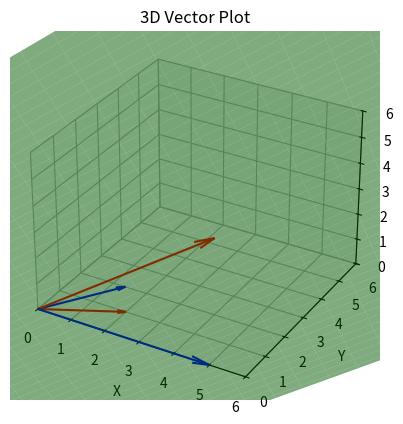

Recreate this plot in Python.
import matplotlib.pyplot as plt
import numpy as np
from mpl_toolkits.mplot3d import Axes3D
x = np.linspace(-10, 10, 100)
y = np.linspace(-10, 10, 100)
X, Y = np.meshgrid(x, y)

x_1 = np.array([2, 1, 0])
x_2 = np.array([4, 2, 3])

B = np.array([5, 0, 0])
C = np.array([2, 1, 1])

a, b, c = np.cross(x_1, x_2) / 3
d = (- a * x_1[0] - b * x_1[1] - c * x_1[2]) 

Z = (-a * X - b * Y) 

fig = plt.figure()
ax = fig.add_subplot(111, projection='3d')


#Vektor x_1 og x_2
ax.quiver(0, 0, 0, x_1[0], x_1[1], x_1[2], color='r', arrow_length_ratio=0.1)
ax.quiver(0, 0, 0, x_2[0], x_2[1], x_2[2], color='r', arrow_length_ratio=0.1)


#vektor b og c
ax.quiver(0, 0, 0, B[0], B[1], B[2], color='b', arrow_length_ratio=0.1)
ax.quiver(0, 0, 0, C[0], C[1], C[2], color='b', arrow_length_ratio=0.1)

#plan
ax.plot_surface(2*Y, 1/2*X, Z,  color = "g", alpha = 0.5)

#print(a, b, c, d)


ax.set_xlim([0, 6])
ax.set_ylim([0, 6])
ax.set_zlim([0, 6])

ax.set_xlabel('X')
ax.set_ylabel('Y')
ax.set_zlabel('Z')
plt.title('3D Vector Plot')


plt.show()

# import matplotlib.pyplot as plt
# import numpy as np

# x = np.linspace(-6, 6, 100)
# y = np.linspace(-6, 6, 100)
# X, Y = np.meshgrid(x, y)

# x_1 = np.array([2, 1, 0])
# x_2 = np.array([4, 2, 3])

# B = np.array([5, 0, 0])
# C = np.array([2, 1, 1])

# a, b, c = np.cross(x_1, x_2)/3
# d = (- a * x_1[0] - b * x_1[1] - c * x_1[2]) 

# Z = a * X + b * Y + d

# fig = plt.figure()
# ax = fig.add_subplot(111, projection='3d')

# # Plan
# ax.plot_surface(X, Y, Z,  color="g", alpha=0.5)

# # Vektor x_1
# ax.quiver(x_1[0], x_1[1], x_1[2], x_2[0], x_2[1], x_2[2], color='r', arrow_length_ratio=0.1)

# # Vektor b og c
# ax.quiver(0, 0, 0, B[0], B[1], B[2], color='b', arrow_length_ratio=0.1)
# ax.quiver(0, 0, 0, C[0], C[1], C[2], color='b', arrow_length_ratio=0.1)

# ax.set_xlim([-6, 6])
# ax.set_ylim([-6, 6])
# ax.set_zlim([-6, 6])

# ax.set_xlabel('X')
# ax.set_ylabel('Y')
# ax.set_zlabel('Z')
# plt.title('3D Vector Plot')

# plt.show()